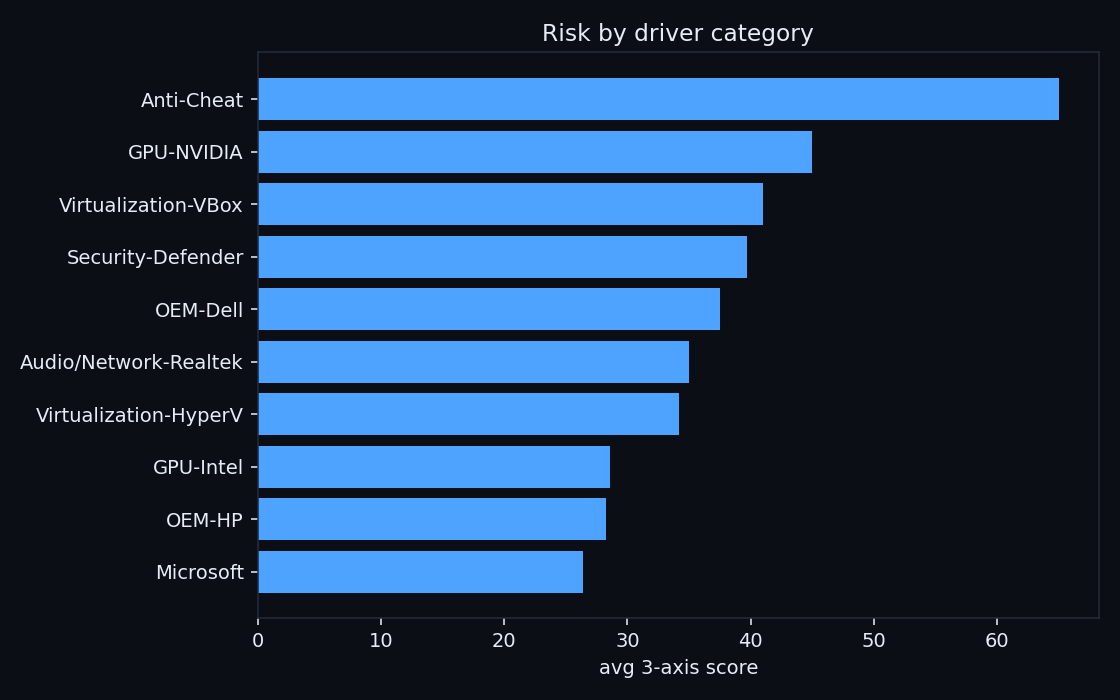

The file beside this chart, header and first rows:
category, count, avg_score, user_reachable
Anti-Cheat, 1, 65.0, 1
GPU-NVIDIA, 1, 45.0, 0
Virtualization-VBox, 4, 41.0, 2
Security-Defender, 7, 39.7, 4
OEM-Dell, 2, 37.5, 0
Audio/Network-Realtek, 1, 35.0, 0
Virtualization-HyperV, 6, 34.2, 0
GPU-Intel, 9, 28.6, 1
OEM-HP, 3, 28.3, 0
Microsoft, 431, 26.4, 47
Third-Party-Other, 4, 24.2, 1
GPU-AMD, 11, 20.5, 0
